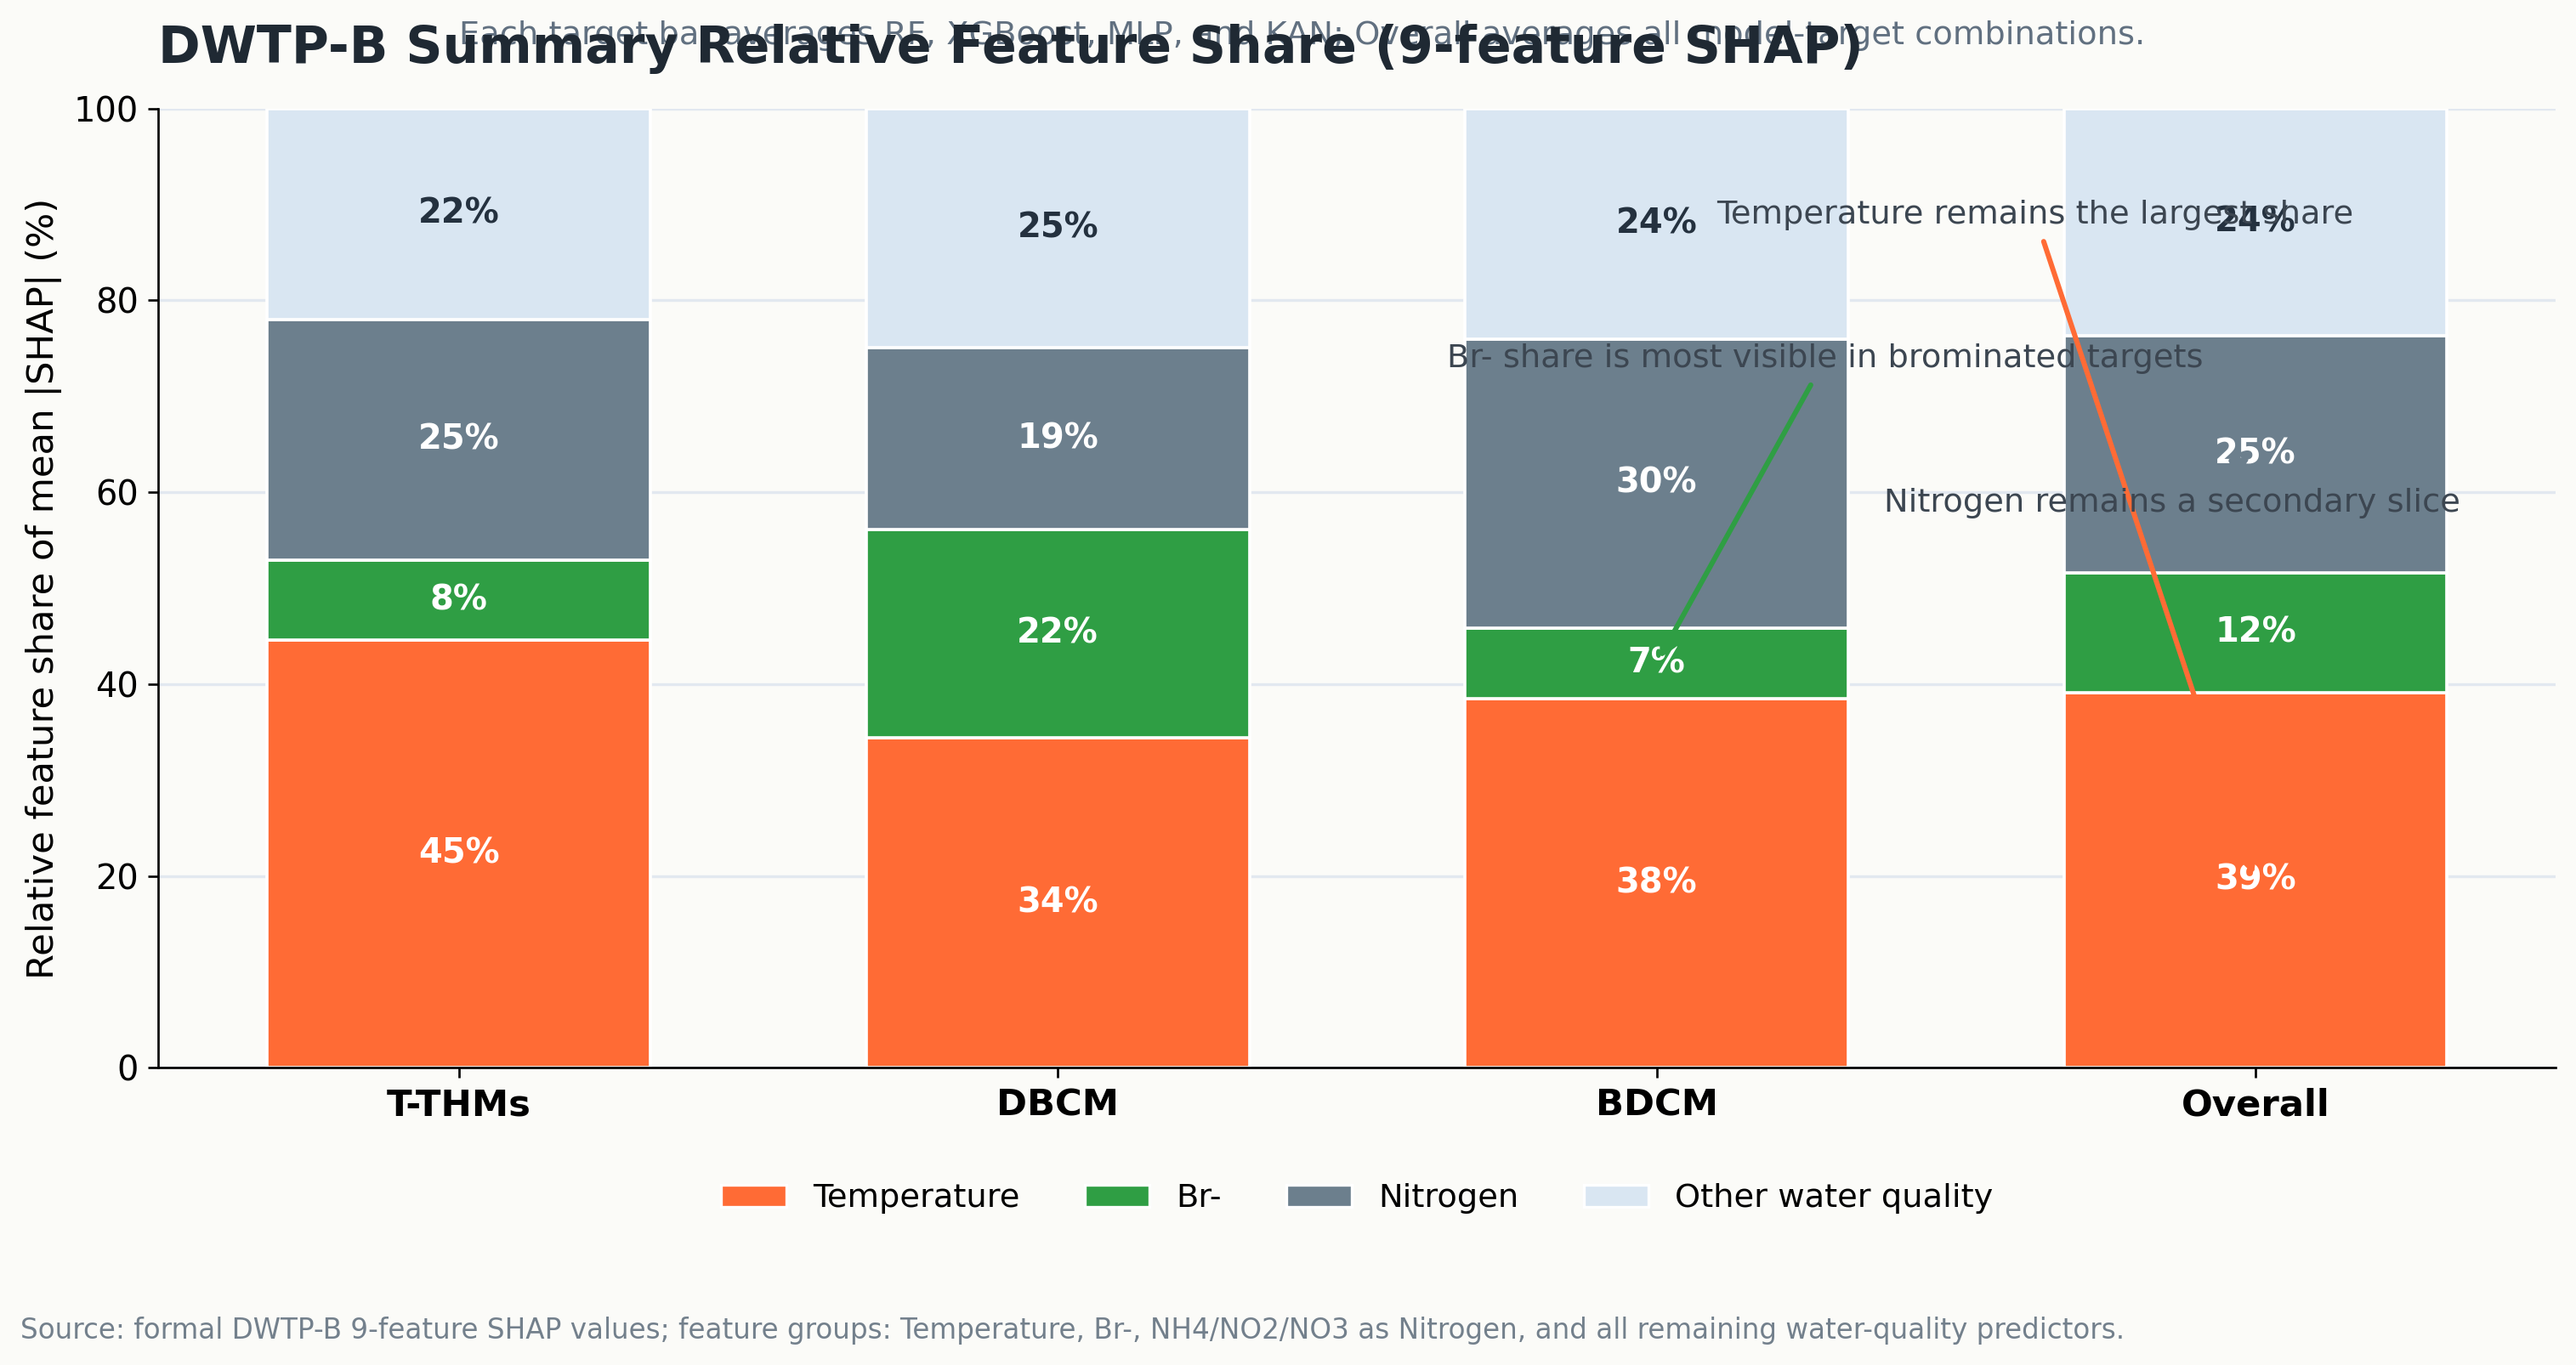

The data file committed next to this chart (first rows):
target, target_label, group, share_pct
BDCM_ug_L, BDCM, Br-, 7.383
BDCM_ug_L, BDCM, Nitrogen, 30.14
BDCM_ug_L, BDCM, Other water quality, 24
BDCM_ug_L, BDCM, Temperature, 38.48
DBCM_ug_L, DBCM, Br-, 21.74
DBCM_ug_L, DBCM, Nitrogen, 18.91
DBCM_ug_L, DBCM, Other water quality, 24.97
DBCM_ug_L, DBCM, Temperature, 34.38
T_THMs_ug_L, T-THMs, Br-, 8.356
T_THMs_ug_L, T-THMs, Nitrogen, 25.12
T_THMs_ug_L, T-THMs, Other water quality, 21.96
T_THMs_ug_L, T-THMs, Temperature, 44.57
